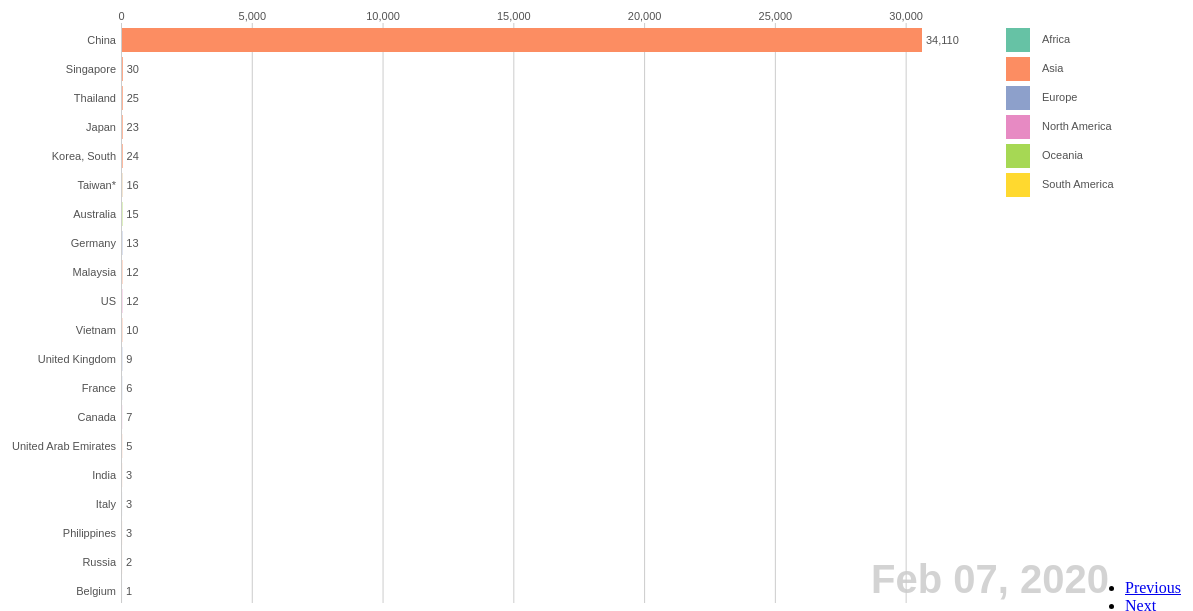
D3 v5 page, settled after 480 driven frames (8 s of simulated time); the page loaded 1 data file(s).


        var margin = { top: 20, right: 80, bottom: 0, left: 120 },
            width = 1000,
            height = 600,
            gap = 5,
            num = 20,
            transit_time = 500;

        var svg = d3.select("body")
            .append("svg")
            .attr("width", width + margin.left + margin.right)
            .attr("height", height);

        // Define continent & assign color
        var continent = ['Africa', 'Asia', 'Europe', 'North America', 'Oceania', 'South America'];
        var color = d3.scaleOrdinal().domain(continent)
            .range(d3.schemeSet2);

        // Define bar size
        var size = (height - (margin.bottom + margin.top)) / num - gap;

        // Add legend
        // Add one square for each continent
        svg.selectAll("my_legend")
            .data(continent)
            .enter()
            .append("rect")
            .attr("x", width + gap)
            .attr("y", function (d, i) { return margin.top + gap + i * (size + gap); })
            .attr("width", size)
            .attr("height", size)
            .style("fill", function (d) { return color(d); });

        // Add label for each continent
        svg.selectAll("my_continent")
            .data(continent)
            .enter()
            .append("text")
            .attr("x", width + gap + size * 1.5)
            .attr("y", function (d, i) { return margin.top + gap + i * (size + gap) + (size / 2) })
            .text(function (d) { return d })
            .attr("text-anchor", "left")
            .style("alignment-baseline", "middle");

        d3.csv('./data/ranking.csv').then(function (data) {
            // Set date parse
            var parseDate = d3.timeParse("%m/%d/%y");
            var formatDate = d3.timeFormat("%b %d, %Y");

            // Load data
            data.forEach(function (d) {
                d.date = formatDate(parseDate(d['date']));
                d.country = d['Country/Region'];
                d.total_case = +d.confirmed_so_far;
                d.rank = +d.rank - 1;
            });

            data = data.filter(function (d) { return d.total_case > 0; })
            console.log(data);

            // Create list of dates
            var allDates = d3.set(data.map(function (d) { return d.date; })).values();
            var dateSize = d3.set(data.map(function (d) { return d.date; })).size();

            // Set beginning date
            var index = 0;
            var date = allDates[index];

            // Add date label
            var date_label = svg.append('text')
                .attr('class', 'date')
                .attr('x', width - 130)
                .attr('y', height - 10)
                .text(date)
                .style('text-anchor', 'start');

            // Select data for the date
            var group = data.filter(function (d) { return d.date == date; })
                .sort(function (a, b) {
                    return d3.descending(a.total_case, b.total_case);
                })
                .slice(0, num);

            // Add x scale & axis
            var x_scale = d3.scaleLinear()
                .domain([0, d3.max(group, function (d) { return d.total_case; })])
                .range([margin.left, width - margin.right]);

            var x_axis = d3.axisTop()
                .scale(x_scale)
                .ticks(5)
                .tickSize(-(height - margin.top - margin.bottom))
                .tickFormat(function (d) { return d3.format(',')(d); });

            // Add y scale
            var y_scale = d3.scaleLinear()
                .domain([num, 0])
                .range([height - margin.bottom, margin.top]);

            // Add elements to svg
            svg.append('g')
                .call(x_axis)
                .attr('transform', `translate(0, ${margin.top})`)
                .attr('class', 'axis x_axis')
                .selectAll('.tick line');

            svg.selectAll('my_rect')
                .data(group, function (d) { return d.country; })
                .enter()
                .append('rect')
                .attr('class', 'bar')
                .attr('x', x_scale(0) + 1)
                .attr('y', function (d) { return y_scale(d.rank) + gap; })
                .attr('width', function (d) { return x_scale(d.total_case) - x_scale(0); })
                .attr('height', size)
                .style('fill', function (d) { return color(d.Continent); });

            svg.selectAll('my_country')
                .data(group, function (d) { return d.country; })
                .enter()
                .append('text')
                .attr('class', 'country')
                .attr('x', margin.left - 5)
                .attr('y', function (d) { return y_scale(d.rank) + gap + ((y_scale(1) - y_scale(0)) / 2) + 1; })
                .text(function (d) { return d.country; })
                .style('text-anchor', 'end');

            svg.selectAll('my_case')
                .data(group, function (d) { return d.country; })
                .enter()
                .append('text')
                .attr('class', 'case')
                .attr('x', function (d) { return x_scale(d.total_case) + gap; })
                .attr('y', function (d) { return y_scale(d.rank) + gap + ((y_scale(1) - y_scale(0)) / 2) + 1; })
                .text(function (d) { return d3.format(',')(d.total_case); });



            // Loop
            var transit = d3.interval(function () {
                // Update data
                group = data.filter(function (d) { return d.date == date; })
                    .sort(function (a, b) {
                        return d3.descending(a.total_case, b.total_case);
                    })
                    .slice(0, num);

                // Update x scale
                x_scale.domain([0, d3.max(group, function (d) { return d.total_case; })]);


                // Update svg
                svg.select('.x_axis')
                    .transition()
                    .duration(transit_time)
                    .ease(d3.easeLinear)
                    .call(x_axis);

                // Update bar
                var rects = svg.selectAll('.bar').data(group, function (d) { return d.country; });

                rects
                    .enter()
                    .append('rect')
                    .attr('class', function (d) { return `bar ${d.country.replace(/\s/g, '_')}`; })
                    .attr('x', x_scale(0) + 1)
                    .attr('y', function (d) { return y_scale(num + 1) + gap; })
                    .attr('width', function (d) { return x_scale(d.total_case) - x_scale(0); })
                    .attr('height', size)
                    .style('fill', function (d) { return color(d.Continent); })
                    .transition()
                    .duration(transit_time)
                    .ease(d3.easeLinear)
                    .attr('y', function (d) { return y_scale(d.rank) + gap; });

                rects
                    .transition()
                    .duration(transit_time)
                    .ease(d3.easeLinear)
                    .attr('y', function (d) { return y_scale(d.rank) + gap; })
                    .attr('width', function (d) { return x_scale(d.total_case) - x_scale(0); });

                rects
                    .exit()
                    .transition()
                    .duration(transit_time)
                    .ease(d3.easeLinear)
                    .attr('y', function (d) { return y_scale(num + 1) + gap; })
                    .attr('width', function (d) { return x_scale(d.total_case) - x_scale(0); })
                    .remove();

                // Update country list
                var countries = svg.selectAll('.country')
                    .data(group, function (d) { return d.country; });

                countries
                    .enter()
                    .append('text')
                    .attr('class', 'country')
                    .attr('x', margin.left - 5)
                    .attr('y', function (d) { return y_scale(num + 1) + gap + ((y_scale(1) - y_scale(0)) / 2); })
                    .text(function (d) { return d.country; })
                    .style('text-anchor', 'end')
                    .transition()
                    .duration(transit_time)
                    .ease(d3.easeLinear)
                    .attr('y', function (d) { return y_scale(d.rank) + gap + ((y_scale(1) - y_scale(0)) / 2) + 1; });

                countries
                    .transition()
                    .duration(transit_time)
                    .ease(d3.easeLinear)
                    .attr('x', margin.left - 5)
                    .attr('y', function (d) { return y_scale(d.rank) + gap + ((y_scale(1) - y_scale(0)) / 2) + 1; });

                countries
                    .exit()
                    .transition()
                    .duration(transit_time)
                    .ease(d3.easeLinear)
                    .attr('x', margin.left - 5)
                    .attr('y', function (d) { return y_scale(num + 1) + gap; })
                    .remove();

                // Update case number
                var cases = svg.selectAll('.case').data(group, function (d) { return d.country; });

                cases
                    .enter()
                    .append('text')
                    .attr('class', 'case')
                    .attr('x', function (d) { return x_scale(d.total_case) + gap; })
                    .attr('y', function (d) { return y_scale(num + 1) + gap; })
                    .text(function (d) { return d3.format(',')(d.total_case); })
                    .transition()
                    .duration(transit_time)
                    .ease(d3.easeLinear)
                    .attr('y', function (d) { return y_scale(d.rank) + gap + ((y_scale(1) - y_scale(0)) / 2) + 1; });

                cases
                    .transition()
                    .duration(transit_time)
                    .ease(d3.easeLinear)
                    .attr('x', function (d) { return x_scale(d.total_case) + gap; })
                    .attr('y', function (d) { return y_scale(d.rank) + gap + ((y_scale(1) - y_scale(0)) / 2) + 1; })
                    .tween("text", function (d) {
                        var m = d3.interpolateRound(d.total_case, d.total_case);
                        return function (t) {
                            this.textContent = d3.format(',')(m(t));
                        };
                    });

                cases
                    .exit()
                    .transition()
                    .duration(transit_time)
                    .ease(d3.easeLinear)
                    .attr('x', function (d) { return x_scale(d.total_case) + gap; })
                    .attr('y', function (d) { return y_scale(num + 1) + gap; })
                    .remove();

                // Print date
                date_label.text(date);

                // End loop or update index
                if (index == dateSize - 1) transit.stop();
                index += 1;
                date = allDates[index];

            },
                transit_time);

        });

    

### data: data/ranking.csv
Country/Region, date, confirmed_so_far, rank, Continent
Afghanistan, 01/23/20, 0, 9.0, Asia
Albania, 01/23/20, 0, 10.0, Europe
Algeria, 01/23/20, 0, 11.0, Africa
Andorra, 01/23/20, 0, 12.0, Europe
Angola, 01/23/20, 0, 13.0, Africa
Antigua and Barbuda, 01/23/20, 0, 14.0, North America
Argentina, 01/23/20, 0, 15.0, South America
Armenia, 01/23/20, 0, 16.0, Europe
Australia, 01/23/20, 0, 17.0, Oceania
Austria, 01/23/20, 0, 18.0, Europe
Azerbaijan, 01/23/20, 0, 19.0, Europe
Bahrain, 01/23/20, 0, 20.0, Asia
Bangladesh, 01/23/20, 0, 21.0, Asia
Barbados, 01/23/20, 0, 22.0, North America
Belarus, 01/23/20, 0, 23.0, Europe
Belgium, 01/23/20, 0, 24.0, Europe
Belize, 01/23/20, 0, 25.0, North America
Benin, 01/23/20, 0, 26.0, Africa
Bhutan, 01/23/20, 0, 27.0, Asia
Bolivia, 01/23/20, 0, 28.0, South America
Bosnia and Herzegovina, 01/23/20, 0, 29.0, Europe
Botswana, 01/23/20, 0, 30.0, Africa
Brazil, 01/23/20, 0, 31.0, South America
Brunei, 01/23/20, 0, 32.0, Asia
Bulgaria, 01/23/20, 0, 33.0, Europe
Burkina Faso, 01/23/20, 0, 34.0, Africa
Burundi, 01/23/20, 0, 35.0, Africa
Cabo Verde, 01/23/20, 0, 36.0, Africa
Cambodia, 01/23/20, 0, 37.0, Asia
Cameroon, 01/23/20, 0, 38.0, Africa
Canada, 01/23/20, 0, 39.0, North America
Central African Republic, 01/23/20, 0, 40.0, Africa
Chad, 01/23/20, 0, 41.0, Africa
Chile, 01/23/20, 0, 42.0, South America
China, 01/23/20, 643, 1.0, Asia
Colombia, 01/23/20, 0, 43.0, South America
Comoros, 01/23/20, 0, 44.0, Africa
Congo (Brazzaville), 01/23/20, 0, 45.0, 
Congo (Kinshasa), 01/23/20, 0, 46.0, 
Costa Rica, 01/23/20, 0, 47.0, North America
Cote d'Ivoire, 01/23/20, 0, 48.0, 
Croatia, 01/23/20, 0, 49.0, Europe
Cuba, 01/23/20, 0, 50.0, North America
Cyprus, 01/23/20, 0, 51.0, Europe
Czechia, 01/23/20, 0, 52.0, 
Denmark, 01/23/20, 0, 53.0, Europe
Djibouti, 01/23/20, 0, 54.0, Africa
Dominica, 01/23/20, 0, 55.0, North America
Dominican Republic, 01/23/20, 0, 56.0, North America
Ecuador, 01/23/20, 0, 57.0, South America
Egypt, 01/23/20, 0, 58.0, Africa
El Salvador, 01/23/20, 0, 59.0, North America
Equatorial Guinea, 01/23/20, 0, 60.0, Africa
Estonia, 01/23/20, 0, 61.0, Europe
Eswatini, 01/23/20, 0, 62.0, 
Ethiopia, 01/23/20, 0, 63.0, Africa
Fiji, 01/23/20, 0, 64.0, Oceania
Finland, 01/23/20, 0, 65.0, Europe
France, 01/23/20, 0, 66.0, Europe
Gabon, 01/23/20, 0, 67.0, Africa
... 99,126 more rows